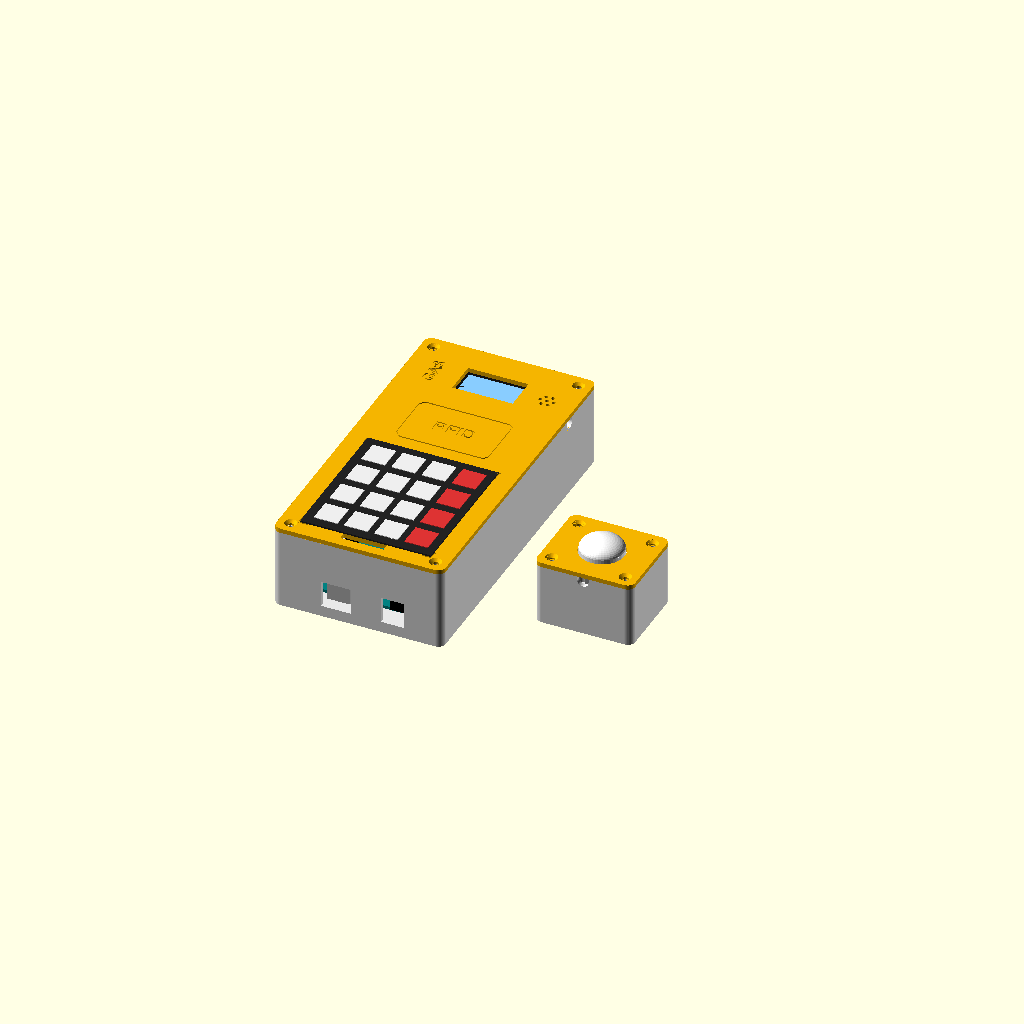
Cell 1: rendered with the file's own defaults.
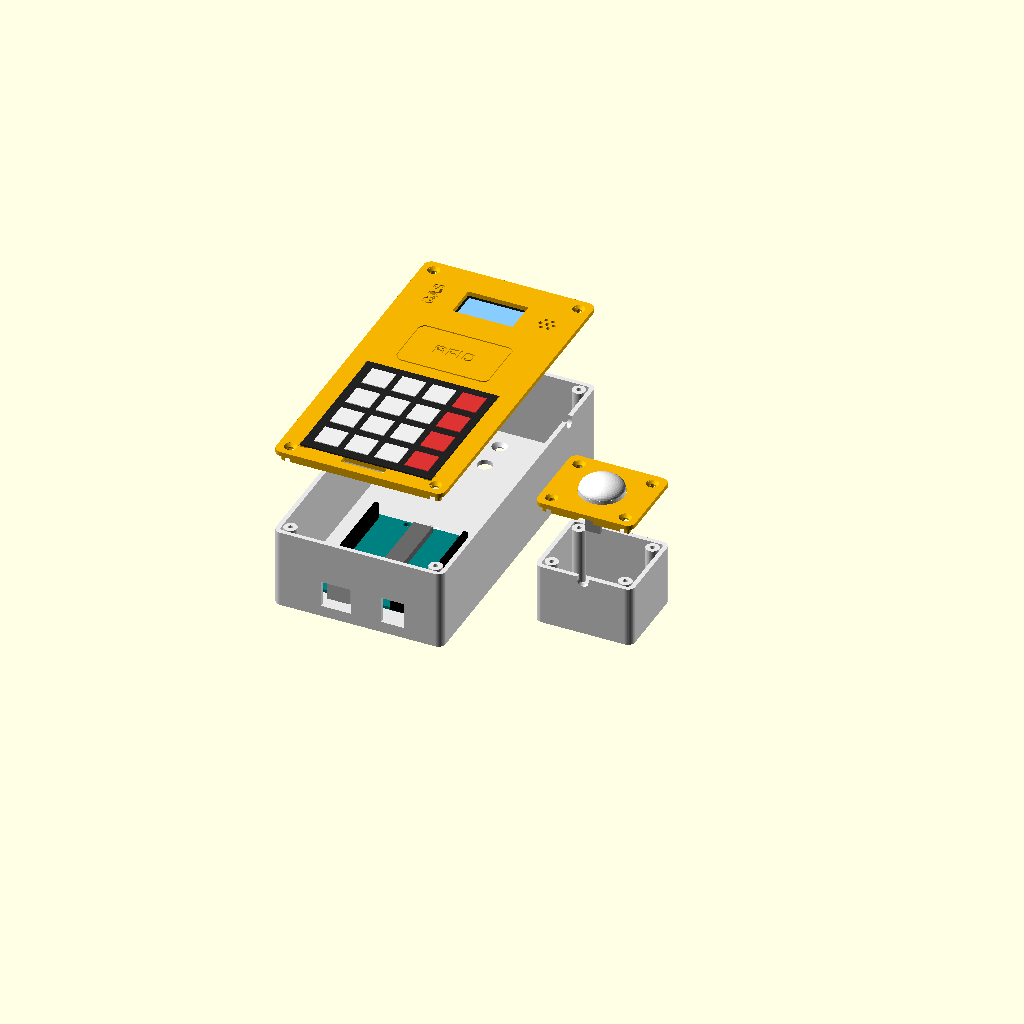
Cell 2: part = "exploded" (everything else at default).
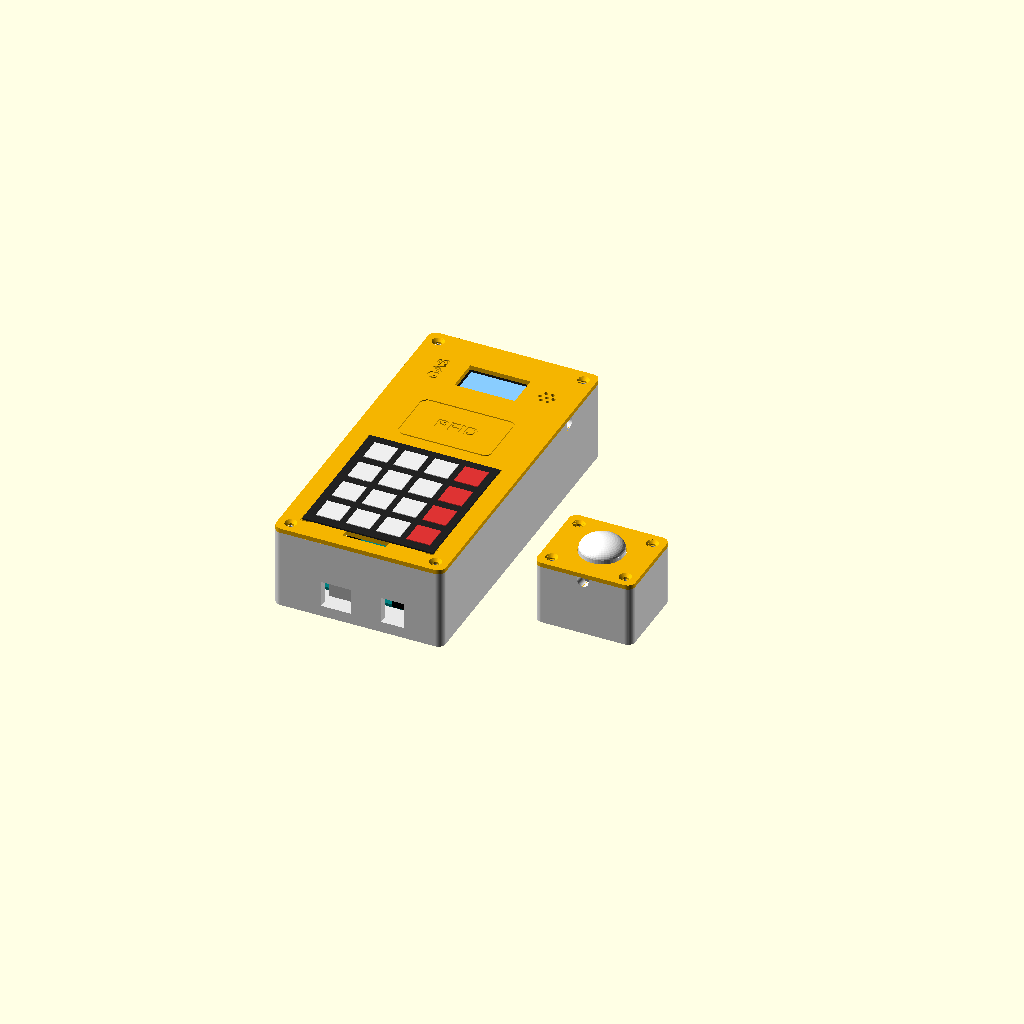
Cell 3 — wall set to 4.8, the other parameters unchanged.
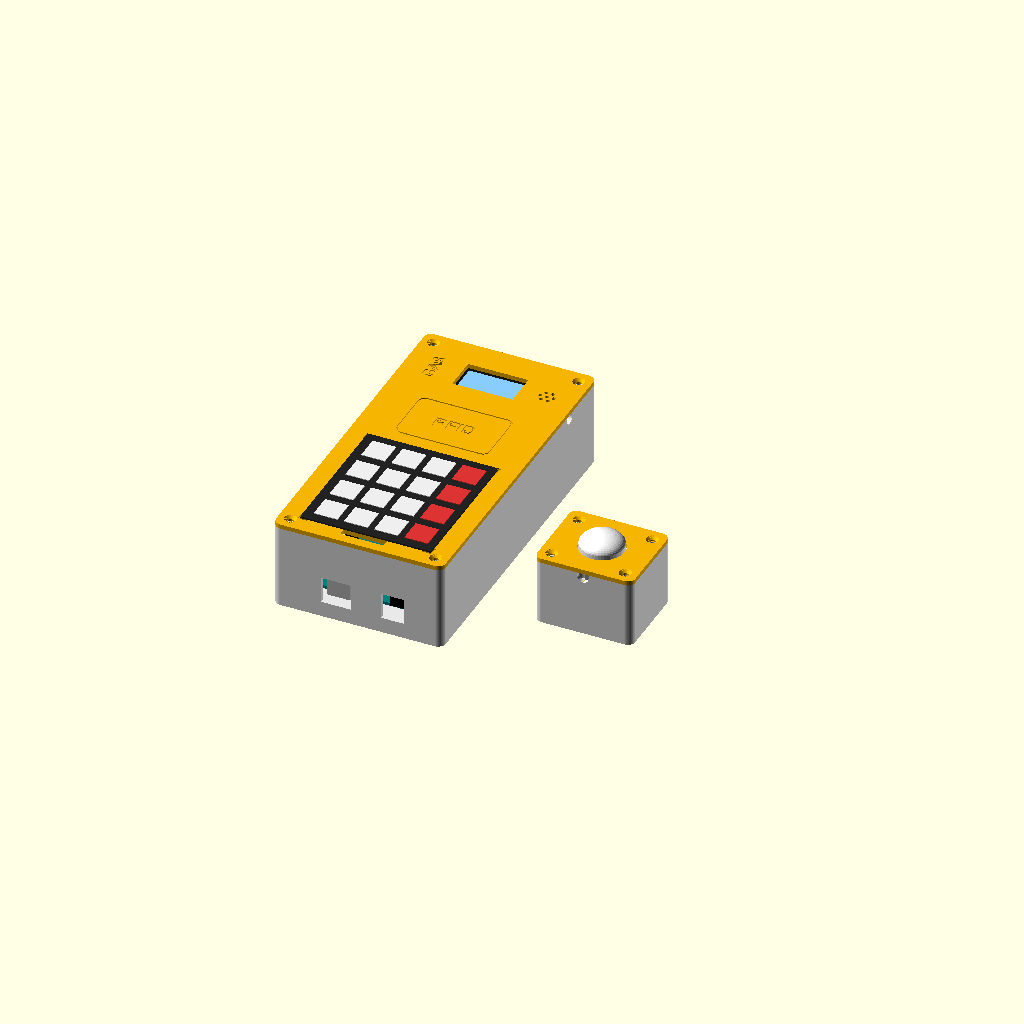
Cell 4: floor_t = 4.8 (everything else at default).
One fixed orthographic camera (rotation 55°, 0°, 25°; colour scheme Cornfield) for every cell.
Source of the model, Gehaeuse/gehaeuse.scad:
// Enclosure for Projekt GAS (LF07)
//
// Two separate enclosures:
//   1. Control unit (outside, next to the door frame):
//      membrane keypad, OLED, RFID-RC522, passive buzzer, Arduino Uno
//   2. Sensor unit (inside the room): HC-SR501 motion sensor
//
// Usage (OpenSCAD, free: https://openscad.org):
//   - choose a value for "part" below (or in the Customizer panel)
//   - F6 = render, then File > Export > Export as STL
//   - all *_back / *_front parts are already in print orientation
//
// All sizes in mm. Values in the section "Measured parts" come from
// data sheets - check them with a ruler before printing.

/* [Part selection] */
part = "assembly"; // [assembly, exploded, sensor_assembly, control_back, control_front, sensor_back, sensor_front]

/* [General] */
wall = 2.4;           // side wall thickness (6 lines with a 0.4 nozzle)
floor_t = 2.4;        // back plate thickness
lid_t = 2.4;          // front plate thickness
corner_r = 4;         // outer corner radius
clr = 0.3;            // gap between lid lip and walls
lip_t = 1.6;          // thickness of the lid lip
lip_h = 4;            // height of the lid lip
boss_d = 7;           // screw boss diameter
boss_inset = 6.5;     // screw boss centre, measured from the outer edge
pilot_d = 2.5;        // pilot hole for 3 mm screws
screw_d = 3.4;        // clearance hole for 3 mm screws
csk_d = 6.4;          // countersink diameter for the lid screws
wall_screw_d = 4.2;   // wall mounting screws (up to 4 mm)
wall_csk_d = 8;
guide_t = 1.2;        // thickness of the positioning guides
guide_h = 5;          // height of the positioning guides
fit = 0.25;           // play per side around modules
engrave = 0.6;        // depth of the engravings on the front

/* [Control unit] */
cu_w = 90;            // outer width
cu_depth = 40;        // inner depth (back plate to lid)

/* [Measured parts - check with a ruler!] */
keypad_w = 69.5;      // membrane keypad without ribbon
keypad_h = 77;
ribbon_slot_w = 23;   // must let the 8-pin plug through
ribbon_slot_h = 4;
rfid_w = 60;          // RC522 board
rfid_h = 40;
oled_w = 36;          // 1.3" SH1106 board
oled_h = 34;
oled_win_w = 32;      // window, active area is about 29.4 x 14.7
oled_win_h = 18;
buzzer_d = 12;        // buzzer body on the KY-006 style module
uno_standoff_h = 5;

/* [Sensor unit] */
su_w = 52;
su_h = 44;
su_depth = 30;        // inner depth, room for the plugs under the sensor
pir_w = 32.3;         // HC-SR501 board
pir_h = 24.3;
pir_hole_dist = 28;   // distance of the two mounting holes
pir_dome_d = 23;      // Fresnel lens diameter
pir_post_h = 3;       // gap between lid and sensor board

$fn = 48;

// ---------------------------------------------------------------------------
// Derived layout of the control unit
// Front view, origin = bottom-left outer corner, x right, y up, z to the front
// ---------------------------------------------------------------------------

UNO_W = 53.34;
UNO_L = 68.58;
// Uno mounting holes, board upright with the USB/power jacks at the bottom
UNO_HOLES = [[2.54, 15.24], [17.78, 66.04], [45.72, 66.04], [50.8, 13.97]];

lip_in = wall + clr + lip_t;          // outer edge -> inner side of the lip
cu_cx = cu_w / 2;
slot_y = lip_in + 0.8;                // ribbon slot directly below the keypad
kp_x = cu_cx - keypad_w / 2;
kp_y = slot_y + ribbon_slot_h;
rfid_cy = kp_y + keypad_h + 4 + rfid_h / 2;
oled_cy = rfid_cy + rfid_h / 2 + 3 + guide_t + oled_h / 2;
cu_h = ceil(oled_cy + oled_h / 2 + 3 + lip_in);
cu_th = floor_t + cu_depth;           // height of the back part
buzzer_x = (cu_cx + oled_w / 2 + fit + guide_t + cu_w - lip_in) / 2;

uno_x = cu_cx - UNO_W / 2;
uno_y = wall + 6.2 + 0.4;             // USB jack sticks out 6.2 mm
uno_z = floor_t + uno_standoff_h;

mount_y = [uno_y + UNO_L + 7, cu_h - 14];
cable_y = 145;
notch_w = 6;
notch_d = 5;

su_th = floor_t + su_depth;

// ---------------------------------------------------------------------------
// Helpers
// ---------------------------------------------------------------------------

module rrect(w, h, r) {
    translate([r, r]) offset(r = r) square([w - 2 * r, h - 2 * r]);
}

// rounded rectangle shrunk by d on every side
module rrect_inset(w, h, r, d) {
    translate([d, d]) rrect(w - 2 * d, h - 2 * d, max(r - d, 0.5));
}

function boss_pos(w, h) = [
    [boss_inset, boss_inset], [w - boss_inset, boss_inset],
    [boss_inset, h - boss_inset], [w - boss_inset, h - boss_inset]
];

// countersunk hole, head at z = top
module csk_hole(d, dk, top) {
    cone_h = (dk - d) / 2;
    translate([0, 0, -1]) cylinder(d = d, h = top + 2);
    translate([0, 0, top - cone_h]) cylinder(d1 = d, d2 = dk, h = cone_h + 0.01);
    translate([0, 0, top]) cylinder(d = dk, h = 50);
}

// open box: back plate, walls and four screw bosses
module shell_back(w, h, th) {
    difference() {
        union() {
            difference() {
                linear_extrude(th) rrect(w, h, corner_r);
                translate([0, 0, floor_t])
                    linear_extrude(th) rrect_inset(w, h, corner_r, wall);
            }
            intersection() {
                linear_extrude(th) rrect(w, h, corner_r);
                for (p = boss_pos(w, h))
                    translate(p) cylinder(d = boss_d, h = th);
            }
        }
        for (p = boss_pos(w, h))
            translate([p[0], p[1], th - 12]) cylinder(d = pilot_d, h = 13);
    }
}

// lid: plate (z = 0 .. lid_t, front face on top) and lip hanging down
module shell_front(w, h) {
    difference() {
        union() {
            linear_extrude(lid_t) rrect(w, h, corner_r);
            translate([0, 0, -lip_h]) linear_extrude(lip_h) difference() {
                rrect_inset(w, h, corner_r, wall + clr);
                rrect_inset(w, h, corner_r, wall + clr + lip_t);
                for (p = boss_pos(w, h)) translate(p) circle(d = boss_d + 1);
            }
        }
        for (p = boss_pos(w, h))
            translate([p[0], p[1], -lip_h]) csk_hole(screw_d, csk_d, lip_h + lid_t);
    }
}

// cut a cable notch into the rim of a wall (x/y = centre of the notch)
module rim_notch(x, y, horizontal, th) {
    translate([x, y, th - notch_d + notch_w / 2]) {
        rotate(horizontal ? [90, 0, 0] : [0, 90, 0])
            cylinder(d = notch_w, h = 20, center = true);
        translate([0, 0, 25]) cube([horizontal ? notch_w : 20, horizontal ? 20 : notch_w, 50], center = true);
    }
}

// remove the lid lip where a rim notch is (x/y = centre of the notch)
module lip_cut(x, y, horizontal) {
    translate([x, y, -lip_h / 2 - 0.5])
        cube([horizontal ? notch_w + 2 : 20, horizontal ? 20 : notch_w + 2, lip_h + 1], center = true);
}

// four L-shaped corner guides around a w x h pocket, hanging below z = 0
module corner_guides(w, h, leg = 8) {
    pw = w + 2 * fit;
    ph = h + 2 * fit;
    translate([0, 0, -guide_h]) linear_extrude(guide_h) difference() {
        square([pw + 2 * guide_t, ph + 2 * guide_t], center = true);
        square([pw, ph], center = true);
        square([pw - 2 * leg, ph + 10], center = true);
        square([pw + 10, ph - 2 * leg], center = true);
    }
}

// line drawing of a rounded rectangle (for engravings)
module rrect_line(w, h, r, lw) {
    difference() {
        translate([-w / 2, -h / 2]) rrect(w, h, r);
        translate([-w / 2, -h / 2]) rrect_inset(w, h, r, lw);
    }
}

// L-shaped corner mark, legs pointing along +x and +y
module corner_mark(leg = 5, lw = 0.8) {
    square([leg, lw]);
    square([lw, leg]);
}

// ---------------------------------------------------------------------------
// Control unit
// ---------------------------------------------------------------------------

module control_back() {
    difference() {
        union() {
            shell_back(cu_w, cu_h, cu_th);
            // Uno standoffs
            for (p = UNO_HOLES)
                translate([uno_x + p[0], uno_y + p[1], 0])
                    cylinder(d = 6, h = uno_z);
        }
        // pilot holes for the Uno screws (deep enough for 3 x 8 mm)
        for (p = UNO_HOLES)
            translate([uno_x + p[0], uno_y + p[1], 0.8])
                cylinder(d = pilot_d, h = uno_z);
        // USB-B and power jack openings in the bottom wall
        translate([uno_x + 9.34 + 6 - 8, -1, uno_z - 1.5]) cube([16, wall + 2, 14]);
        translate([uno_x + 40.7 + 4.5 - 6, -1, uno_z - 1.5]) cube([12, wall + 2, 14]);
        // wall mounting holes, screw heads inside
        for (y = mount_y)
            translate([cu_cx, y, 0]) csk_hole(wall_screw_d, wall_csk_d, floor_t);
        // cable hole through the back (cable through the wall)
        translate([cu_cx, cable_y, -1]) cylinder(d = 8, h = floor_t + 2);
        // cable notches in both side walls (cable on the wall surface)
        rim_notch(wall / 2, cable_y, false, cu_th);
        rim_notch(cu_w - wall / 2, cable_y, false, cu_th);
    }
}

module control_front() {
    difference() {
        union() {
            shell_front(cu_w, cu_h);
            // RC522 pocket
            translate([cu_cx, rfid_cy, 0]) corner_guides(rfid_w, rfid_h);
            // OLED side guides - the board slides up/down until the
            // picture sits in the window, then a drop of hot glue
            for (s = [-1, 1])
                translate([cu_cx + s * (oled_w / 2 + fit + guide_t / 2) - guide_t / 2,
                           oled_cy - 10, -guide_h])
                    cube([guide_t, 20, guide_h]);
            // ring around the buzzer
            translate([buzzer_x, oled_cy, -4]) difference() {
                cylinder(d = buzzer_d + 2 * fit + 2 * guide_t, h = 4);
                translate([0, 0, -1]) cylinder(d = buzzer_d + 2 * fit, h = 6);
            }
        }
        // OLED window
        translate([cu_cx - oled_win_w / 2, oled_cy - oled_win_h / 2, -1])
            cube([oled_win_w, oled_win_h, lid_t + 2]);
        // keypad ribbon slot
        translate([cu_cx - ribbon_slot_w / 2, slot_y, -lip_h - 1])
            cube([ribbon_slot_w, ribbon_slot_h, lid_t + lip_h + 2]);
        // buzzer sound holes
        translate([buzzer_x, oled_cy, -1]) {
            cylinder(d = 2, h = lid_t + 2);
            for (a = [0 : 60 : 300])
                rotate(a) translate([3.5, 0, 0]) cylinder(d = 2, h = lid_t + 2);
        }
        // lip must not block the cable notches of the back part
        lip_cut(wall, cable_y, false);
        lip_cut(cu_w - wall, cable_y, false);
        // engravings on the front
        translate([0, 0, lid_t - engrave]) linear_extrude(engrave + 1) {
            // keypad corner marks
            translate([kp_x - 0.8, kp_y - 0.8]) corner_mark();
            translate([kp_x + keypad_w + 0.8, kp_y - 0.8]) mirror([1, 0]) corner_mark();
            translate([kp_x - 0.8, kp_y + keypad_h + 0.8]) mirror([0, 1]) corner_mark();
            translate([kp_x + keypad_w + 0.8, kp_y + keypad_h + 0.8]) rotate(180) corner_mark();
            // card symbol over the RFID reader
            translate([cu_cx, rfid_cy]) {
                rrect_line(50, 32, 4, 0.8);
                text("RFID", size = 7, font = "Liberation Sans:style=Bold",
                     halign = "center", valign = "center");
            }
            // project name left of the display (mirrors the buzzer holes)
            translate([cu_w - buzzer_x, oled_cy]) rotate(90)
                text("GAS", size = 6, font = "Liberation Sans:style=Bold",
                     halign = "center", valign = "center");
        }
    }
}

// ---------------------------------------------------------------------------
// Sensor unit
// ---------------------------------------------------------------------------

module sensor_back() {
    difference() {
        shell_back(su_w, su_h, su_th);
        for (x = [su_w / 2 - 12, su_w / 2 + 12])
            translate([x, su_h / 2, 0]) csk_hole(wall_screw_d, wall_csk_d, floor_t);
        translate([su_w / 2, su_h / 2, -1]) cylinder(d = 6, h = floor_t + 2);
        rim_notch(su_w / 2, wall / 2, true, su_th);
    }
}

module sensor_front() {
    difference() {
        union() {
            shell_front(su_w, su_h);
            for (s = [-1, 1])
                translate([su_w / 2 + s * pir_hole_dist / 2, su_h / 2, -pir_post_h])
                    cylinder(d = 4, h = pir_post_h);
        }
        // opening for the Fresnel lens
        translate([su_w / 2, su_h / 2, -1]) cylinder(d = pir_dome_d + 0.8, h = lid_t + 2, $fn = 96);
        // pilot holes for M2 screws
        for (s = [-1, 1])
            translate([su_w / 2 + s * pir_hole_dist / 2, su_h / 2, -pir_post_h - 1])
                cylinder(d = 1.6, h = pir_post_h + 2);
        lip_cut(su_w / 2, wall, true);
    }
}

// ---------------------------------------------------------------------------
// Dummy parts, only for the preview pictures
// ---------------------------------------------------------------------------

module uno_dummy() {
    color("teal") difference() {
        cube([UNO_W, UNO_L, 1.6]);
        for (p = UNO_HOLES) translate([p[0], p[1], -1]) cylinder(d = 3.2, h = 4);
    }
    color("silver") translate([9.34, -6.2, 1.6]) cube([12, 16, 10.9]);
    color("black") translate([40.7, -1.8, 1.6]) cube([9, 13.2, 10.9]);
    color("black") translate([0.8, 18, 1.6]) cube([2.5, 48, 8.5]);
    color("black") translate([50, 27, 1.6]) cube([2.5, 35, 8.5]);
    color("dimgray") translate([22, 30, 1.6]) cube([10, 35, 3.5]);
}

module keypad_dummy() {
    color("#222") cube([keypad_w, keypad_h, 0.8]);
    for (r = [0 : 3], c = [0 : 3])
        color(c == 3 ? "#d33" : (r == 0 && c < 3 ? "#eee" : "#eee"))
            translate([5 + c * 16, 5 + (3 - r) * 18, 0.8]) cube([12.5, 13, 0.4]);
}

module rfid_dummy() {
    color("#1e5bb8") translate([-rfid_w / 2, -rfid_h / 2, 0]) cube([rfid_w, rfid_h, 1.6]);
    color("#999") translate([rfid_w / 2 - 5, -10, -8]) cube([2.5, 20, 8]);
}

module oled_dummy() {
    color("#1e5bb8") translate([-oled_w / 2, -oled_h / 2, -1.6]) cube([oled_w, oled_h, 1.6]);
    color("#111") translate([-17.5, -11.5, 0]) cube([35, 23, 1.5]);
    color("#8cf") translate([-14.7, -7.35, 1.5]) cube([29.4, 14.7, 0.01]);
}

module buzzer_dummy() {
    color("#111") translate([0, 0, -8]) cylinder(d = buzzer_d, h = 8);
    color("#1e5bb8") translate([-7.5, -9.25, -9.6]) cube([15, 18.5, 1.6]);
}

module pir_dummy() {
    color("#2a7a2a") translate([-pir_w / 2, -pir_h / 2, -1.2]) cube([pir_w, pir_h, 1.2]);
    color("white") {
        translate([-12, -12, 0]) cube([24, 24, 2]);
        translate([0, 0, 2]) cylinder(d = pir_dome_d, h = 5);
        translate([0, 0, 7]) scale([1, 1, 0.5]) sphere(d = pir_dome_d);
    }
    color("#999") translate([-4, -pir_h / 2 + 1, -12]) cube([8, 2.5, 11]);
}

// ---------------------------------------------------------------------------
// Views
// ---------------------------------------------------------------------------

module control_assembly(lift = 0) {
    color("#e8e8e8") control_back();
    translate([uno_x, uno_y, uno_z]) uno_dummy();
    translate([0, 0, cu_th + lift]) {
        color("#f4b400") control_front();
        translate([kp_x, kp_y, lid_t]) keypad_dummy();
        translate([cu_cx, rfid_cy, -1.6]) rfid_dummy();
        translate([cu_cx, oled_cy, -1.5]) oled_dummy();
        translate([buzzer_x, oled_cy, 0]) buzzer_dummy();
    }
}

module sensor_assembly(lift = 0) {
    color("#e8e8e8") sensor_back();
    translate([0, 0, su_th + lift]) {
        color("#f4b400") sensor_front();
        translate([su_w / 2, su_h / 2, -pir_post_h]) pir_dummy();
    }
}

// print orientation of a lid: front face down on the bed
module flip_lid(w) {
    translate([w, 0, lid_t]) rotate([0, 180, 0]) children();
}

if (part == "assembly") {
    control_assembly();
    translate([cu_w + 30, 40, 0]) sensor_assembly();
} else if (part == "exploded") {
    control_assembly(lift = 45);
    translate([cu_w + 30, 40, 0]) sensor_assembly(lift = 35);
} else if (part == "sensor_assembly") {
    sensor_assembly(lift = 30);
} else if (part == "control_back") {
    control_back();
} else if (part == "control_front") {
    flip_lid(cu_w) control_front();
} else if (part == "sensor_back") {
    sensor_back();
} else if (part == "sensor_front") {
    flip_lid(su_w) sensor_front();
}

echo(str("Control unit: ", cu_w, " x ", cu_h, " x ", cu_th + lid_t, " mm"));
echo(str("Sensor unit:  ", su_w, " x ", su_h, " x ", su_th + lid_t, " mm"));
Parameter table extracted from the source (name, type, default, range or options):
part: string, default "assembly", options "assembly", "exploded", "sensor_assembly", "control_back", "control_front", "sensor_back", "sensor_front"
wall: number, default 2.4
floor_t: number, default 2.4
lid_t: number, default 2.4
corner_r: number, default 4
clr: number, default 0.3
lip_t: number, default 1.6
lip_h: number, default 4
boss_d: number, default 7
boss_inset: number, default 6.5
pilot_d: number, default 2.5
screw_d: number, default 3.4
csk_d: number, default 6.4
wall_screw_d: number, default 4.2
wall_csk_d: number, default 8
guide_t: number, default 1.2
guide_h: number, default 5
fit: number, default 0.25
engrave: number, default 0.6
cu_w: number, default 90
cu_depth: number, default 40
keypad_w: number, default 69.5
keypad_h: number, default 77
ribbon_slot_w: number, default 23
ribbon_slot_h: number, default 4
rfid_w: number, default 60
rfid_h: number, default 40
oled_w: number, default 36
oled_h: number, default 34
oled_win_w: number, default 32
oled_win_h: number, default 18
buzzer_d: number, default 12
uno_standoff_h: number, default 5
su_w: number, default 52
su_h: number, default 44
su_depth: number, default 30
pir_w: number, default 32.3
pir_h: number, default 24.3
pir_hole_dist: number, default 28
pir_dome_d: number, default 23
pir_post_h: number, default 3
UNO_W: number, default 53.34
UNO_L: number, default 68.58
cable_y: number, default 145
notch_w: number, default 6
notch_d: number, default 5
